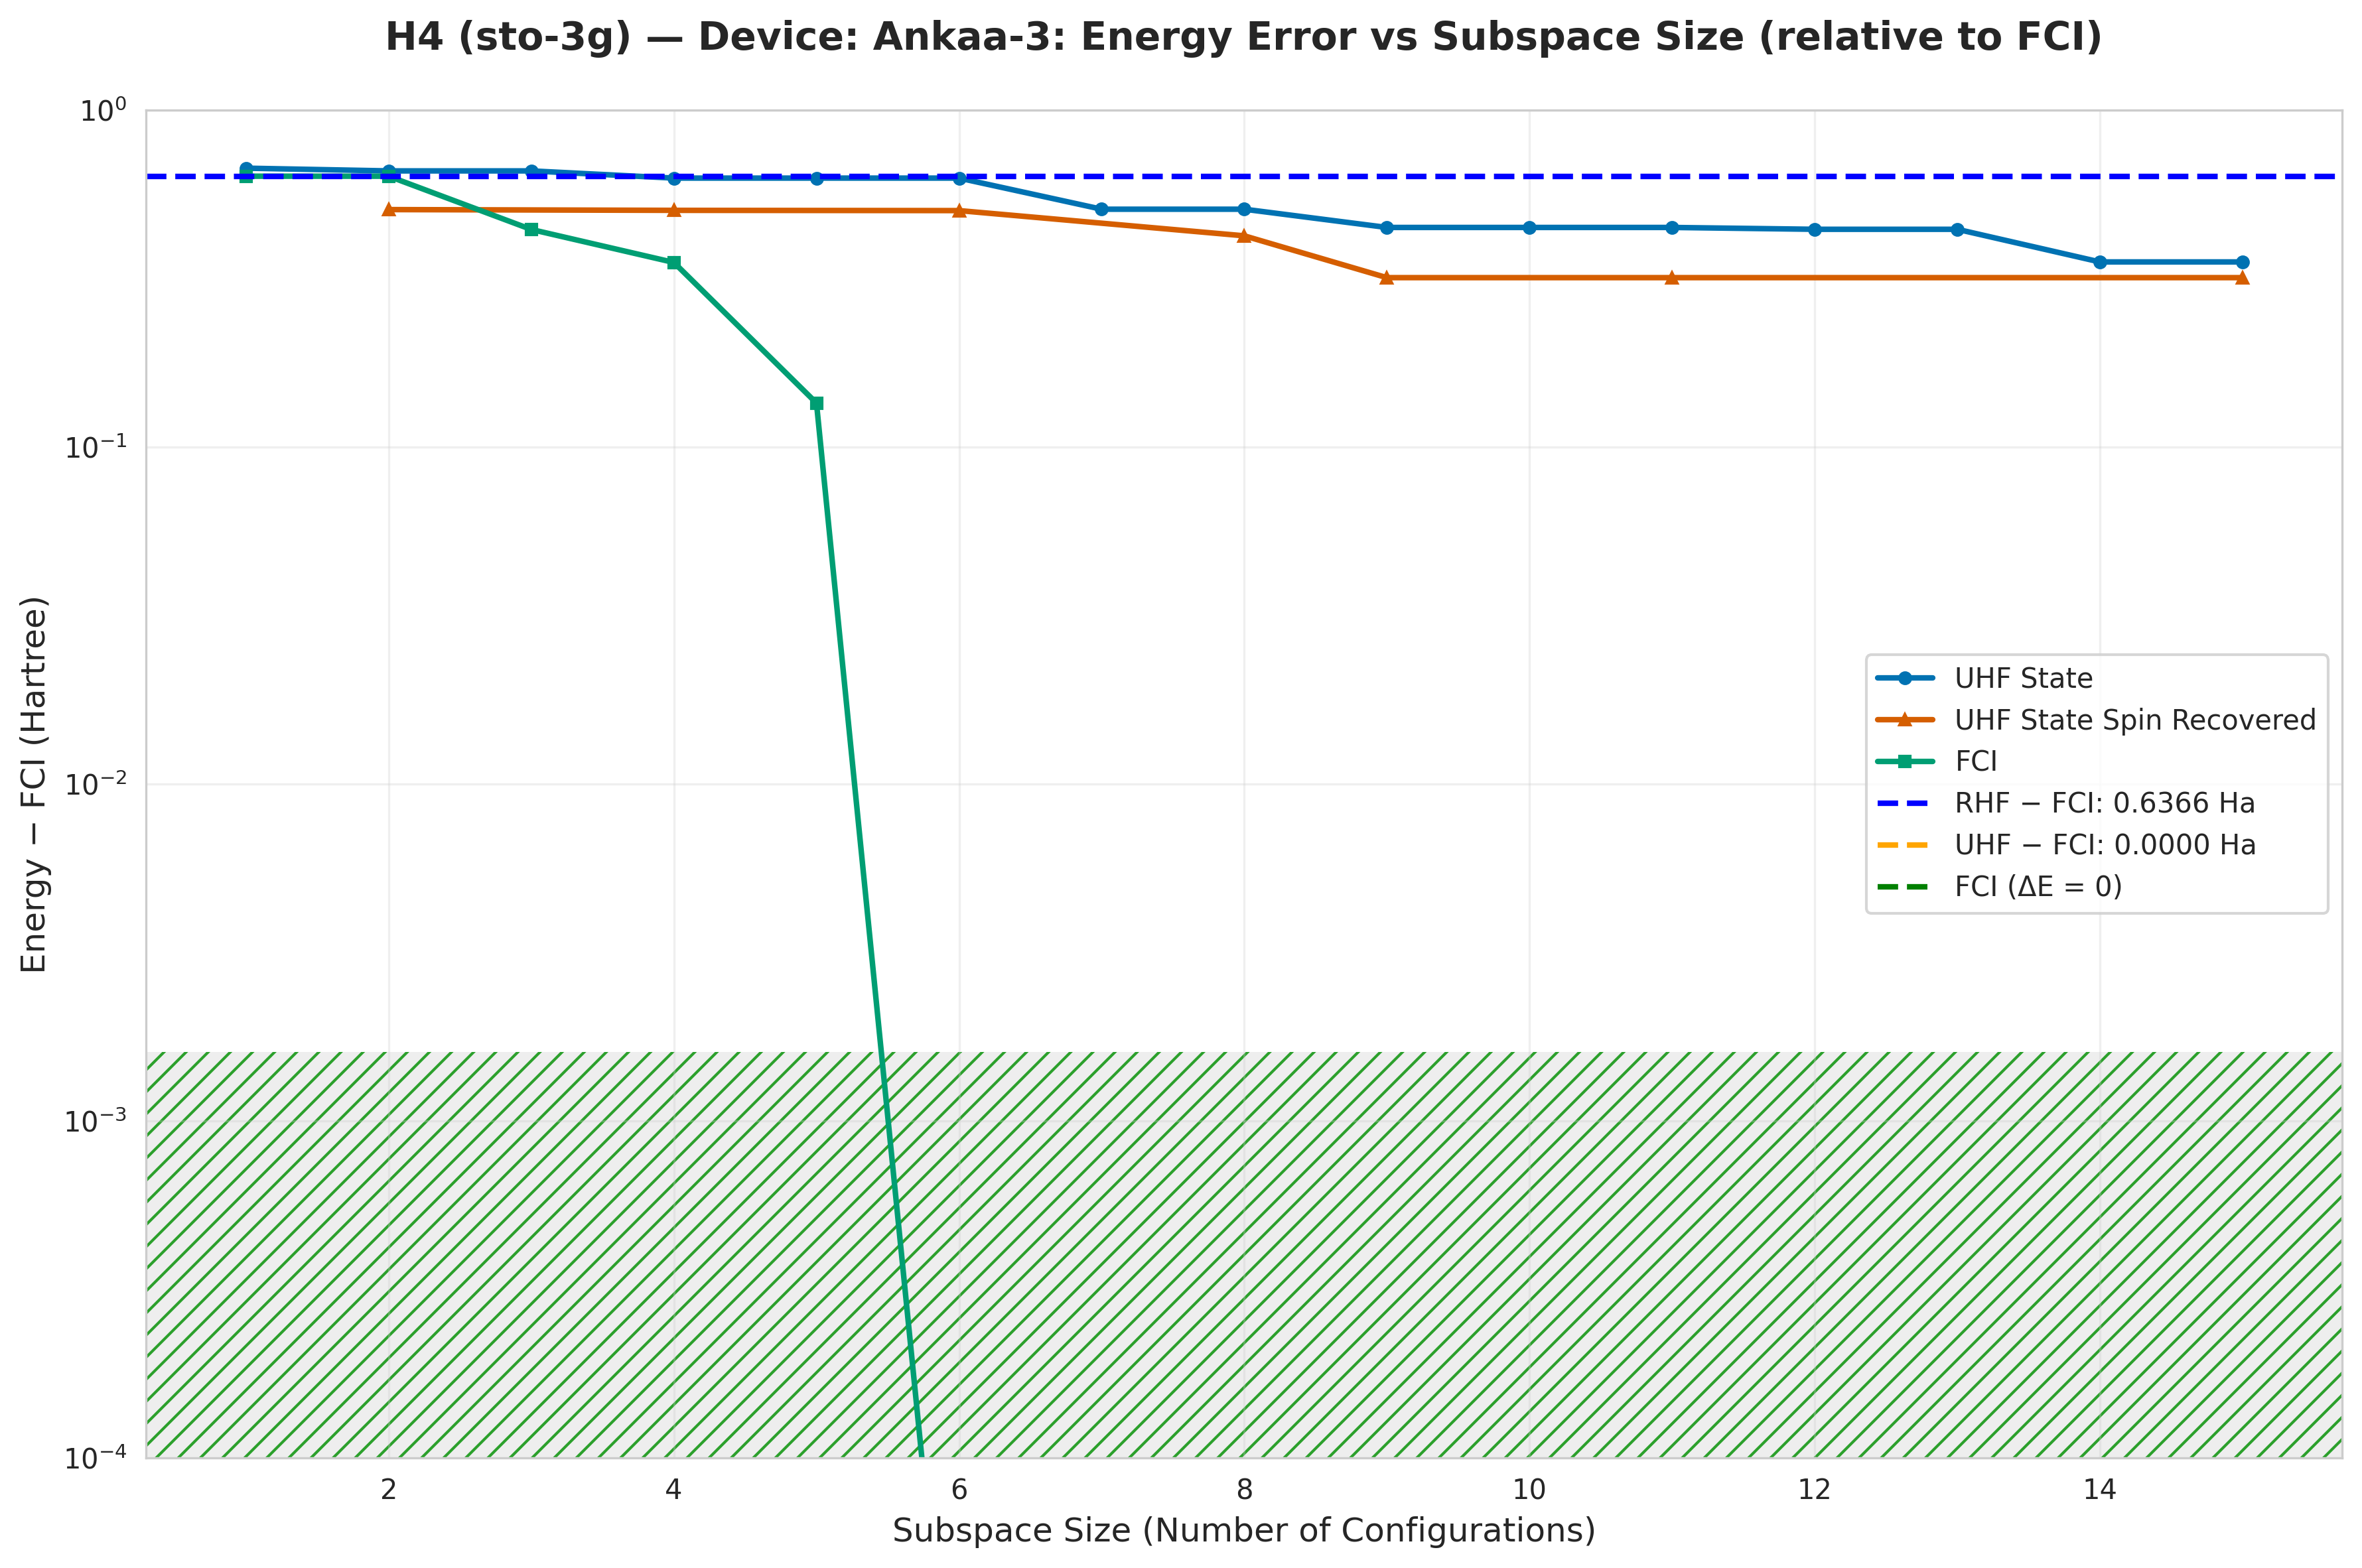

The file beside this chart, header and first rows:
subspace_size, qsci_energy, qsci_S2, spin_symm_energy, spin_symm_S2, fci_subspace_energy, mean_sample_number
1, -1.194, 1.0, -1.194, 1.0, -1.23, 4.5
2, -1.206, 1, -1.36, 2.0, -1.23, 4.5
3, -1.206, 1, -1.36, 2, -1.424, 6.75
4, -1.238, 1.0, -1.362, 2.0, -1.513, 6.75
5, -1.238, 1, -1.362, 2, -1.731, 13.5
6, -1.238, 1, -1.363, 1.995, -1.866, 13.5
7, -1.358, 3.0, -1.418, 1.698, -1.866, 13.5
8, -1.358, 3, -1.443, 1.708, -1.866, 13.5
9, -1.418, 1.7, -1.548, 2, -1.866, 13.5
10, -1.418, 1.7, -1.548, 2.0, -1.866, 13.5
11, -1.418, 1.7, -1.548, 2, -1.866, 13.5
12, -1.423, 0.5475, -1.548, 2, -1.866, 27
13, -1.423, 0.5475, -1.548, 2, -1.866, 27
14, -1.512, 1.999, -1.548, 2, -1.866, 27
15, -1.512, 1.999, -1.548, 2, -1.866, 27
